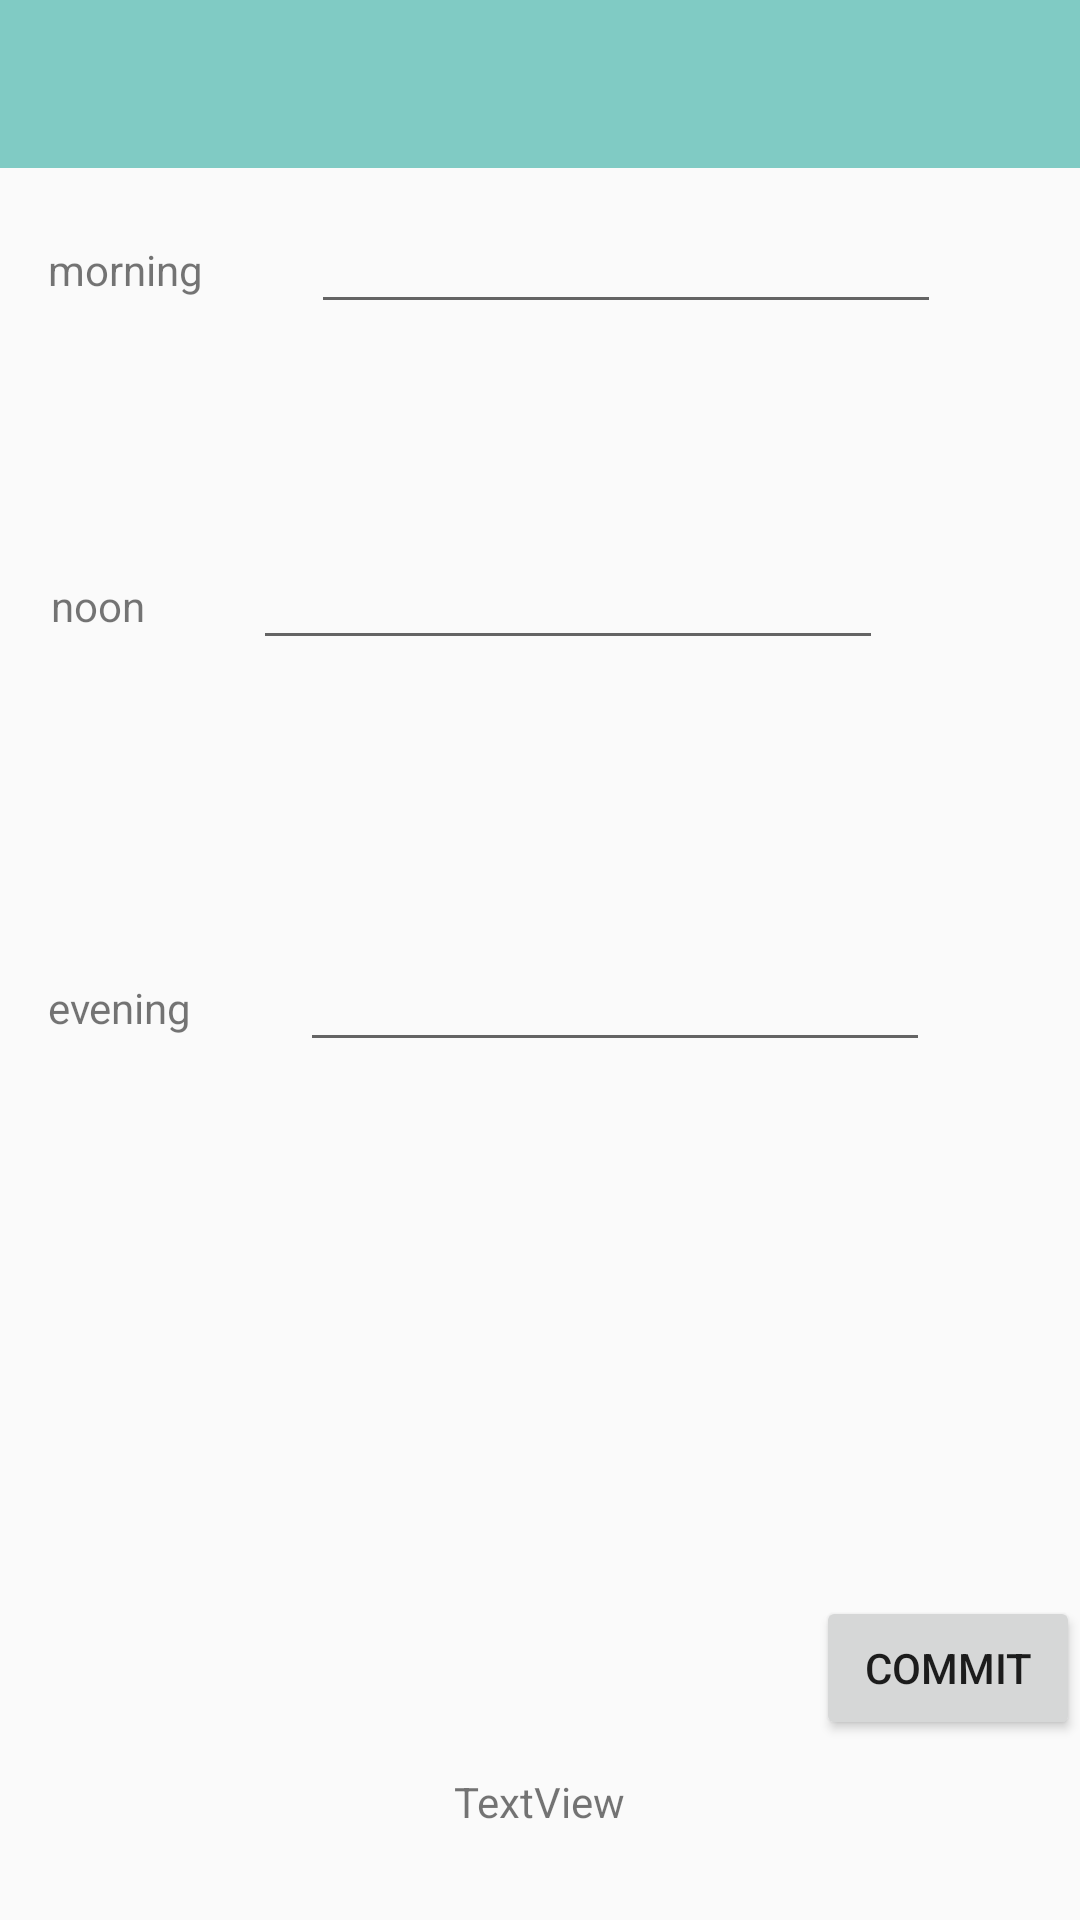

Write the Android layout XML for this screen, with the resource values it uses.
<!-- AndroidManifest.xml: application theme AppTheme -->
<!-- res/layout/activity_main.xml -->
<?xml version="1.0" encoding="utf-8"?>
<android.support.v4.widget.DrawerLayout xmlns:android="http://schemas.android.com/apk/res/android"
    xmlns:tools="http://schemas.android.com/tools"
    android:id="@+id/drawer"
    android:layout_width="match_parent"
    android:layout_height="match_parent"
    android:fitsSystemWindows="true"
    tools:context=".MainActivity">

    

    <RelativeLayout
        android:layout_width="match_parent"
        android:layout_height="match_parent">

        <android.support.v7.widget.Toolbar
            android:id="@+id/toolbar"
            android:layout_width="match_parent"
            android:layout_height="wrap_content"
            android:background="?attr/colorPrimary"
            android:minHeight="?attr/actionBarSize"></android.support.v7.widget.Toolbar>

        <TextView
            android:id="@+id/textView1"
            android:layout_width="wrap_content"
            android:layout_height="@dimen/SubTextHeight"
            android:layout_alignParentLeft="true"
            android:layout_below="@+id/toolbar"
            android:gravity="center_vertical"
            android:layout_marginLeft="16dp"
            android:layout_marginTop="16dp"
            android:textSize="14sp"
            android:text="@string/mornning" />

        <TextView
            android:id="@+id/textView2"
            android:layout_width="wrap_content"
            android:layout_height="@dimen/SubTextHeight"
            android:layout_alignParentLeft="true"
            android:layout_below="@+id/textView1"
            android:gravity="center_vertical"
            android:layout_marginLeft="17dp"
            android:layout_marginTop="76dp"
            android:text="@string/noon" />

        <TextView
            android:id="@+id/textView3"
            android:layout_width="wrap_content"
            android:layout_height="@dimen/SubTextHeight"
            android:gravity="center_vertical"
            android:layout_alignLeft="@+id/textView1"
            android:layout_below="@+id/textView2"
            android:layout_marginTop="98dp"
            android:text="@string/evening" />

        <EditText
            android:id="@+id/editText1"
            android:layout_width="wrap_content"
            android:layout_height="wrap_content"
            android:layout_alignTop="@+id/textView1"
            android:layout_marginLeft="36dp"
            android:layout_toRightOf="@+id/textView1"
            android:ems="10"
            android:inputType="numberDecimal"
            android:layout_alignBottom="@+id/textView1"></EditText>

        <EditText
            android:id="@+id/editText2"
            android:layout_width="wrap_content"
            android:layout_height="wrap_content"
            android:layout_alignTop="@+id/textView2"
            android:layout_marginLeft="36dp"
            android:layout_toRightOf="@+id/textView2"
            android:ems="10"
            android:inputType="numberDecimal"
            android:layout_alignBottom="@+id/textView2" />

        <EditText
            android:id="@+id/editText3"
            android:layout_width="wrap_content"
            android:layout_height="wrap_content"
            android:layout_alignTop="@+id/textView3"
            android:layout_marginLeft="36dp"
            android:layout_toRightOf="@+id/textView3"
            android:ems="10"
            android:inputType="numberSigned|numberDecimal"
            android:layout_alignBottom="@+id/textView3" />

        <TextView
            android:id="@+id/show"
            android:layout_width="wrap_content"
            android:layout_height="wrap_content"
            android:layout_alignParentBottom="true"
            android:layout_centerHorizontal="true"
            android:layout_marginBottom="30dp"
            android:text="TextView" />

        <Button
            android:id="@+id/save"
            android:layout_width="wrap_content"
            android:layout_height="wrap_content"
            android:layout_alignParentBottom="true"
            android:layout_alignParentRight="true"
            android:layout_marginBottom="60dp"
            android:text="@string/commit" />
    </RelativeLayout>

    


    
    
    
    
    
    
    
    
    


    

    <ScrollView
        android:id="@+id/drawer_view"
        android:layout_width="160dp"
        android:layout_height="match_parent"
        android:layout_gravity="start"
        android:background="#88FFFFFF"
        android:fitsSystemWindows="true">

        <LinearLayout
            android:layout_width="match_parent"
            android:layout_height="wrap_content"
            android:orientation="vertical">

            <TextView
                android:id="@+id/item1"
                android:layout_width="match_parent"
                android:layout_height="wrap_content"
                android:gravity="center"
                android:paddingBottom="8.0dp"
                android:paddingTop="8.0dp"
                android:text="@string/sub_elecAndwater" />

            <TextView
                android:id="@+id/item2"
                android:layout_width="match_parent"
                android:layout_height="wrap_content"
                android:gravity="center"
                android:paddingBottom="8.0dp"
                android:paddingTop="8.0dp"
                android:text="item2" />

            <TextView
                android:id="@+id/item3"
                android:layout_width="match_parent"
                android:layout_height="wrap_content"
                android:gravity="center"
                android:paddingBottom="8.0dp"
                android:paddingTop="8.0dp"
                android:text="当月房租" />
        </LinearLayout>
    </ScrollView>

</android.support.v4.widget.DrawerLayout>
<!-- resources referenced by this layout -->
<resources>
  <dimen name="SubTextHeight">36dp</dimen>
  <string name="commit">Commit</string>
  <string name="evening">evening</string>
  <string name="mornning">morning</string>
  <string name="noon">noon</string>
  <string name="sub_elecAndwater">Water/Elec Price</string>
  <style name="AppTheme" parent="AppBaseTheme">
          
          <item name="windowActionBar">false</item>
          <item name="windowNoTitle">true</item>
  
          
          <item name="colorPrimary">@color/accent_material_dark</item>
          
          <item name="colorPrimaryDark">@color/accent_material_light</item>
          
          <item name="android:windowBackground">@color/background_material_light</item>
          
      </style>
  <style name="AppBaseTheme" parent="Theme.AppCompat.Light">
          
      </style>
</resources>
